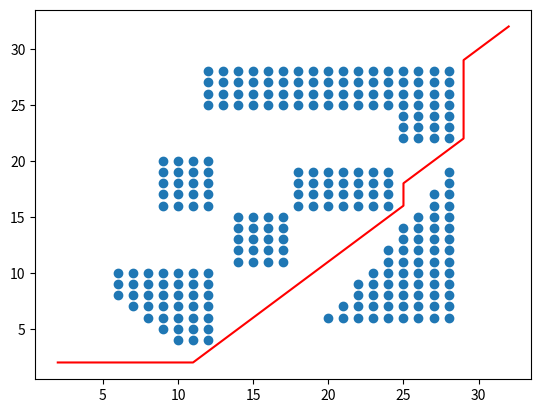

The script that saved this image:
from __future__ import division
import numpy as np
import matplotlib.pyplot as plt
import math
def create_graph(): 
    graph = {}
    for i in range(34):
        for j in range(34):
            graph[(i,j)] = {'visited':False, 'distance':np.inf, 'valid':True, 'parent': (0, 0)}
            if i in range(6,13) and j in range(4,11):
                if j >= 14-i:
                    graph[(i,j)]['valid'] = False
            if i in range(14,18) and j in range(11,16):
                graph[(i,j)]['valid'] = False
            if i in range(9,13) and j in range(16,21):
                graph[(i,j)]['valid'] = False
            if i in range(18,25) and j in range(16,20):
                graph[(i,j)]['valid'] = False
            if i in range(20, 29) and j in range(6,20):
                if j <= 13*i/8 - 212/8:
                 graph[(i,j)]['valid'] = False
            if (i in range(12,29) and j in range(25,29)) or (i in range(25,29) and j in range(22,26)):
                graph[(i,j)]['valid'] = False
    return graph

def dijkstra(graph, source):
    graph[source]['visited'] = True
    num_nodes_visited = 1
    graph[source]['distance'] = 0
    queue = [source]
    while (len(queue) != 0):
        current = queue.pop(0)
        for i in range(2):
            if current[0]+i <= 32:
                for j in range(2):
                    if (current[1]+j) <= 32:
                        if i != 0 or j != 0:
                            neighbour = (current[0]+i, current[1]+j)
                            if graph[neighbour]['valid'] == True:
                                if i+j == 2:
                                    dis = math.sqrt(2)
                                else:
                                    dis = 1
                                if graph[neighbour]['visited'] == False:
                                    graph[neighbour]['visited'] = True	
                                    num_nodes_visited += 1							
                                    graph[neighbour]['parent'] = current								
                                    graph[neighbour]['distance'] = graph[current]['distance'] + dis
                                    queue.append(neighbour)
                                else:
                                    if graph[neighbour]['distance'] > graph[current]['distance'] + dis:
                                        graph[neighbour]['distance'] = graph[current]['distance'] + dis
                                        graph[neighbour]['parent'] = current
                                        queue.append(neighbour)		
    path = [(32, 32)]
    parent = (32, 32)
    while parent != source:
        parent = graph[path[len(path)-1]]['parent']
        path.append(parent)
    min_distance = (graph[(32,32)]['distance'])		
    print("Total Number of Nodes Visited:", num_nodes_visited)	
    return(min_distance, path)

if __name__ == "__main__":
    g = create_graph()
    points = [x for x in g.keys() if not (g[x]['valid'])]
    x = [i[0] for i in points]
    y = [i[1] for i in points]
    plt.scatter(x,y)   
    min_distance, path = dijkstra(g, (2,2))
    print("Minimum Distance:", min_distance)
    x = [i[0] for i in path]
    y = [i[1] for i in path]
    plt.plot(x,y, 'r')
    plt.show()